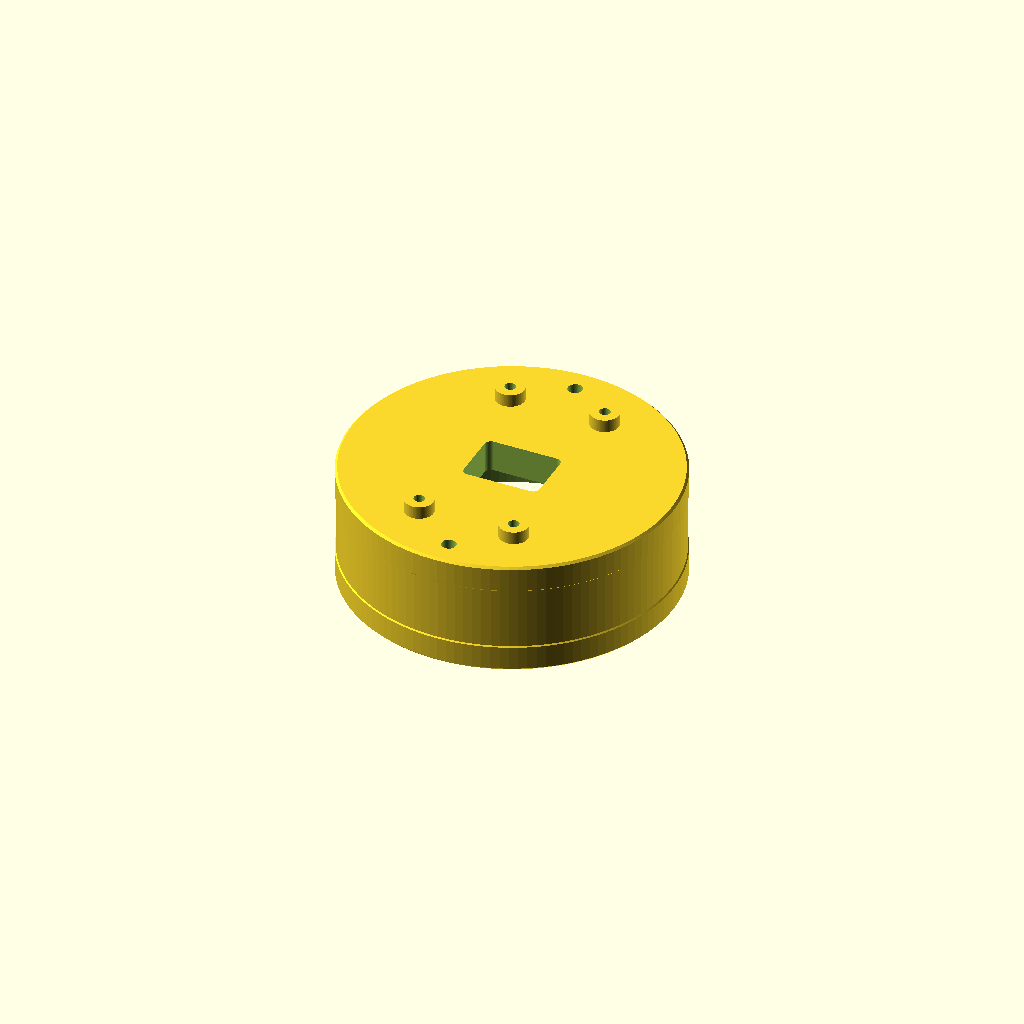
Cell 1: the model at its default parameters.
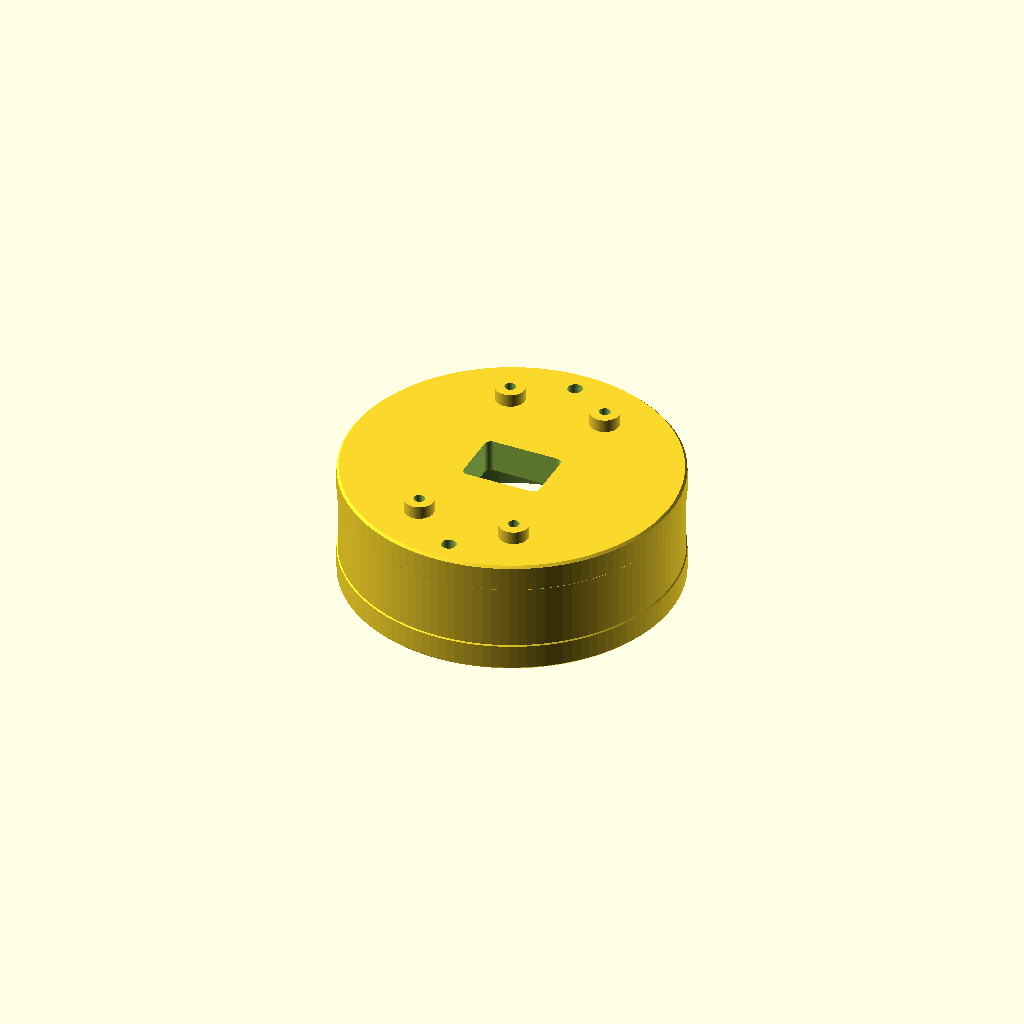
Cell 2 — diametral_gap set to 2, the other parameters unchanged.
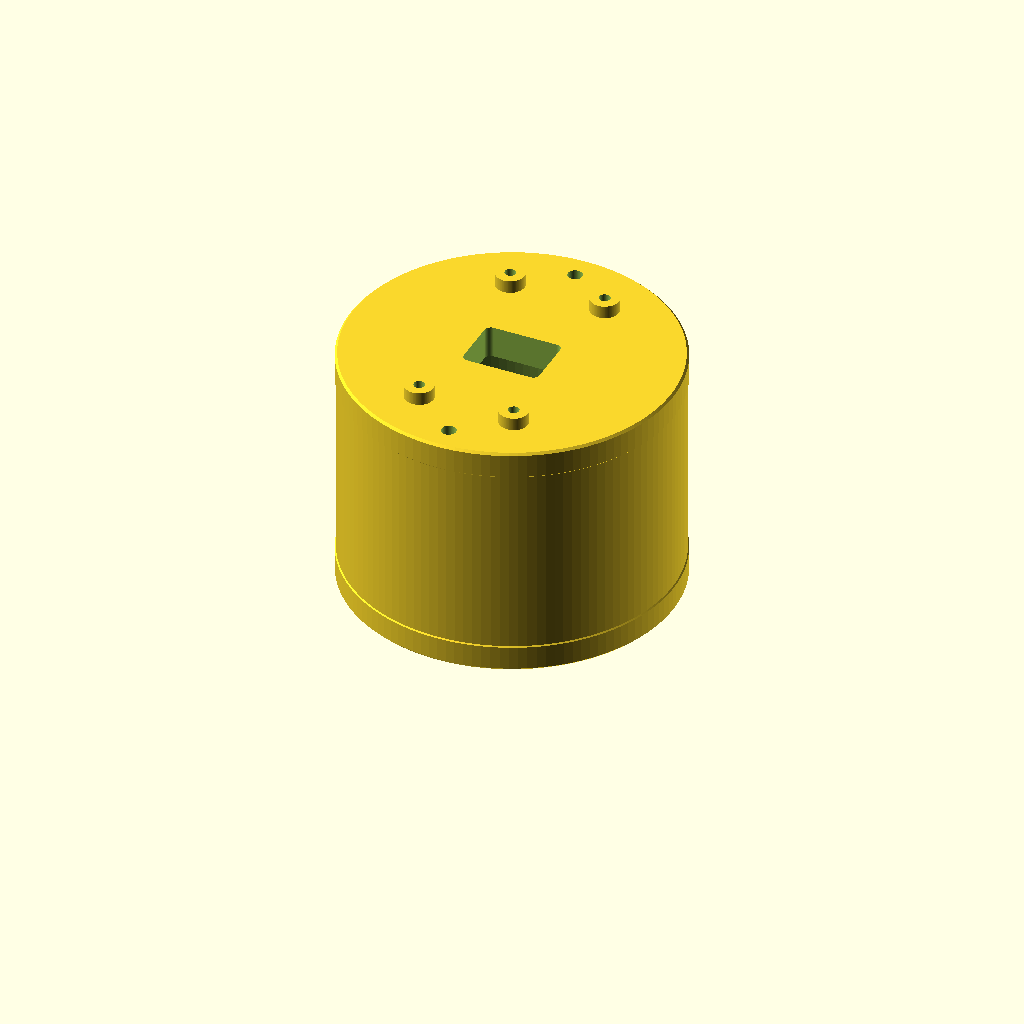
Cell 3 — length_axial set to 80, the other parameters unchanged.
One fixed orthographic camera (rotation 55°, 0°, 25°; colour scheme Cornfield) for every cell.
The OpenSCAD source (Catridge/M5_Makita_Cartridge_RevD.scad):
// Rev D | CoreS3 and Makita 5 Ah + ADP05 | mm
// Look from the cap into the tube: battery on right (+X), ADP05 on left (-X).
// Print two copies of "saddle". Face the small locating fingers inward
// toward the battery at both ends. Mirror axially by turning the rear part
// 180 degrees around X. Retain with M4 rods, washers and nuts.
// Use thin removable pads at the two face contacts. Adjust nuts so pads
// just touch battery shell. Keep contact away from switches and latch.
// Rev D reinforces the front insert. The Rev C saddle and rear guide still fit.
// "rear" is the optional rear guide ring. "gauge" is the diameter coupon.
// "assembly" is a preview. Hardware, plug, cap and device are omitted.
// Rev C fit is provisional. Check contact locations and rod clearance with
// the actual pack before final assembly. Do not force the pack through.

part = "front";
bore_min = 103;
diametral_gap = 1.0;
length_axial = 40;
land_width = 8;
ring_wall = 6;
shell_wall = 7;
mid_relief = 0.35; // Radial relief between the two pipe-contact lands
rod_tube_od = 13;
deck_thickness = 10;
standoff_height = 4;
boss_diameter = 9;
screw_clearance = 3.4;
lead_chamfer = 0.7;


battery_length = 113;
rod_y = 43;
rod_hole = 4.5;
ear_radius = 5.5;
saddle_thickness = 6;
finger_length = 6;
finger_inner_y = 34; // Photo estimate, measured from tube axis
finger_width = 3;
finger_x = 22; // Contacts at battery side only
finger_depth_x = 7;
front_cable_gap = 30;
end_pad = 1;
rear_guide_gap = 8;

$fn = 120;
r = (bore_min - diametral_gap) / 2;
body_length = length_axial - standoff_height;
hole_centers = [for (x = [-15, 15], y = [-31, 31]) [x, y]];
rod_positions = [-rod_y, rod_y];
pack_front = -front_cable_gap;
pack_back = pack_front - battery_length;
rear_start = pack_back - end_pad - saddle_thickness - rear_guide_gap - land_width;

assert(part == "saddle" || part == "front" || part == "rear" ||
       part == "gauge" || part == "assembly", "Unknown part.");
assert(rod_y + rod_tube_od / 2 <= r - lead_chamfer,
       "Rod sleeves exceed the entry chamfer.");
assert(rod_y + rod_tube_od / 2 > r - mid_relief - shell_wall,
       "Rod sleeves must overlap the sidewall.");
assert(2 * (land_width + mid_relief) < body_length && deck_thickness < body_length,
       "Check front insert axial dimensions.");
assert(rod_y + ear_radius < r - lead_chamfer, "Rod ears exceed fit diameter.");
assert(norm([finger_x + finger_depth_x, finger_inner_y + finger_width]) < r,
       "Locating fingers exceed fit diameter.");
assert(rod_y - rod_hole / 2 > 31 + screw_clearance / 2,
       "Check DIN mounting hole clearance.");

echo(guide_od = 2 * r, rod_spacing = 2 * rod_y,
     assembly_length_excluding_device_and_hardware = length_axial - rear_start);

module rod_bores(start, depth) {
    for (y = rod_positions)
        translate([0, y, start])
            cylinder(d = rod_hole, h = depth);
}

module end_land() {
    cylinder(h = lead_chamfer, r1 = r - lead_chamfer, r2 = r);
    translate([0, 0, lead_chamfer])
        cylinder(h = land_width - 2 * lead_chamfer, r = r);
    translate([0, 0, land_width - lead_chamfer])
        cylinder(h = lead_chamfer, r1 = r, r2 = r - lead_chamfer);
}

module annular_land() {
    difference() {
        end_land();
        translate([0, 0, -1])
            cylinder(h = land_width + 2, r = r - ring_wall);
    }
}

// Continuous wall carries transverse shear and torsion between the lands.
module front_outer_profile() {
    rotate_extrude()
        polygon([
            [0, 0], [r - lead_chamfer, 0], [r, lead_chamfer],
            [r, land_width], [r - mid_relief, land_width + mid_relief],
            [r - mid_relief, body_length - land_width - mid_relief],
            [r, body_length - land_width], [r, body_length - lead_chamfer],
            [r - lead_chamfer, body_length], [0, body_length]
        ]);
}

module insert() {
    difference() {
        union() {
            difference() {
                front_outer_profile();
                translate([0, 0, -1])
                    cylinder(h = body_length - deck_thickness + 1,
                             r = r - mid_relief - shell_wall);
            }
            // Full-height sleeves merge into the wall and support M4 clamping.
            for (y = rod_positions)
                translate([0, y, 0])
                    cylinder(h = body_length, d = rod_tube_od);
            for (p = hole_centers)
                translate([p[0], p[1], body_length - 0.2])
                    cylinder(h = standoff_height + 0.2, d = boss_diameter);
        }
        for (p = hole_centers)
            translate([p[0], p[1], body_length - deck_thickness - 1])
                cylinder(h = deck_thickness + standoff_height + 2,
                         d = screw_clearance);
        rod_bores(-1, body_length + 2);
        // Rounded corners reduce stress concentration at the cable window.
        translate([0, 0, body_length - deck_thickness - 1])
            linear_extrude(height = deck_thickness + 2)
                hull() for (x = [-10, 10], y = [-7, 7])
                    translate([x, y]) circle(r = 2);
    }
}

module rear_guide() {
    difference() {
        union() {
            annular_land();
            for (y = rod_positions)
                translate([0, y, 0])
                    cylinder(h = land_width, r = ear_radius);
        }
        rod_bores(-1, land_width + 2);
    }
}


// The two arms leave the ADP05 face and the battery indicator area open.
module saddle() {
    difference() {
        union() {
            linear_extrude(height = saddle_thickness)
                union() {
                hull() for (side = [-1, 1])
                    translate([finger_x + finger_depth_x / 2,
                               side * (finger_inner_y - 2)]) circle(r = 4);
                for (side = [-1, 1])
                    hull() {
                        translate([0, side * rod_y]) circle(r = ear_radius);
                        translate([finger_x + finger_depth_x / 2,
                                   side * (finger_inner_y - 3)])
                            circle(r = 4);
                    }
                }
            for (side = [-1, 1])
                hull() {
                    translate([finger_x, side > 0 ? finger_inner_y :
                               -finger_inner_y - finger_width, saddle_thickness - 1])
                        cube([finger_depth_x, finger_width, finger_length + 1]);
                    translate([finger_x, side > 0 ? finger_inner_y - 4 :
                               -finger_inner_y - finger_width, saddle_thickness - 1])
                        cube([finger_depth_x, finger_width + 4, 1]);
                }
        }
        rod_bores(-1, saddle_thickness + 2);
    }
}

module assembly() {
    color("steelblue") insert();
    color("steelblue") translate([0, 0, rear_start]) rear_guide();
    color("orange") translate([0, 0, pack_back - end_pad - saddle_thickness]) saddle();
    color("orange") translate([0, 0, pack_front + end_pad + saddle_thickness])
        rotate([180, 0, 0]) saddle();
    for (y = rod_positions)
        color("silver") translate([0, y, rear_start])
            cylinder(d = 4, h = body_length - rear_start);
    // Rough end-view silhouette for orientation only.
    %translate([0, 0, pack_back])
        linear_extrude(height = battery_length)
            hull() for (x = [3, 29], y = [-28, 28])
                translate([x, y]) circle(r = 5);
    %translate([0, 0, pack_front - 102])
        linear_extrude(height = 102)
            hull() for (x = [-34, -7], y = [-27, 27])
                translate([x, y]) circle(r = 5);
}

if (part == "saddle") saddle();
if (part == "front") insert();
if (part == "rear") rear_guide();
if (part == "gauge") annular_land();
if (part == "assembly") assembly();
Customizer parameters (derived from the source; name, type, default, range or options):
part: string, default "front"
bore_min: number, default 103
diametral_gap: number, default 1
length_axial: number, default 40
land_width: number, default 8
ring_wall: number, default 6
shell_wall: number, default 7
mid_relief: number, default 0.35
rod_tube_od: number, default 13
deck_thickness: number, default 10
standoff_height: number, default 4
boss_diameter: number, default 9
screw_clearance: number, default 3.4
lead_chamfer: number, default 0.7
battery_length: number, default 113
rod_y: number, default 43
rod_hole: number, default 4.5
ear_radius: number, default 5.5
saddle_thickness: number, default 6
finger_length: number, default 6
finger_inner_y: number, default 34
finger_width: number, default 3
finger_x: number, default 22
finger_depth_x: number, default 7
front_cable_gap: number, default 30
end_pad: number, default 1
rear_guide_gap: number, default 8
